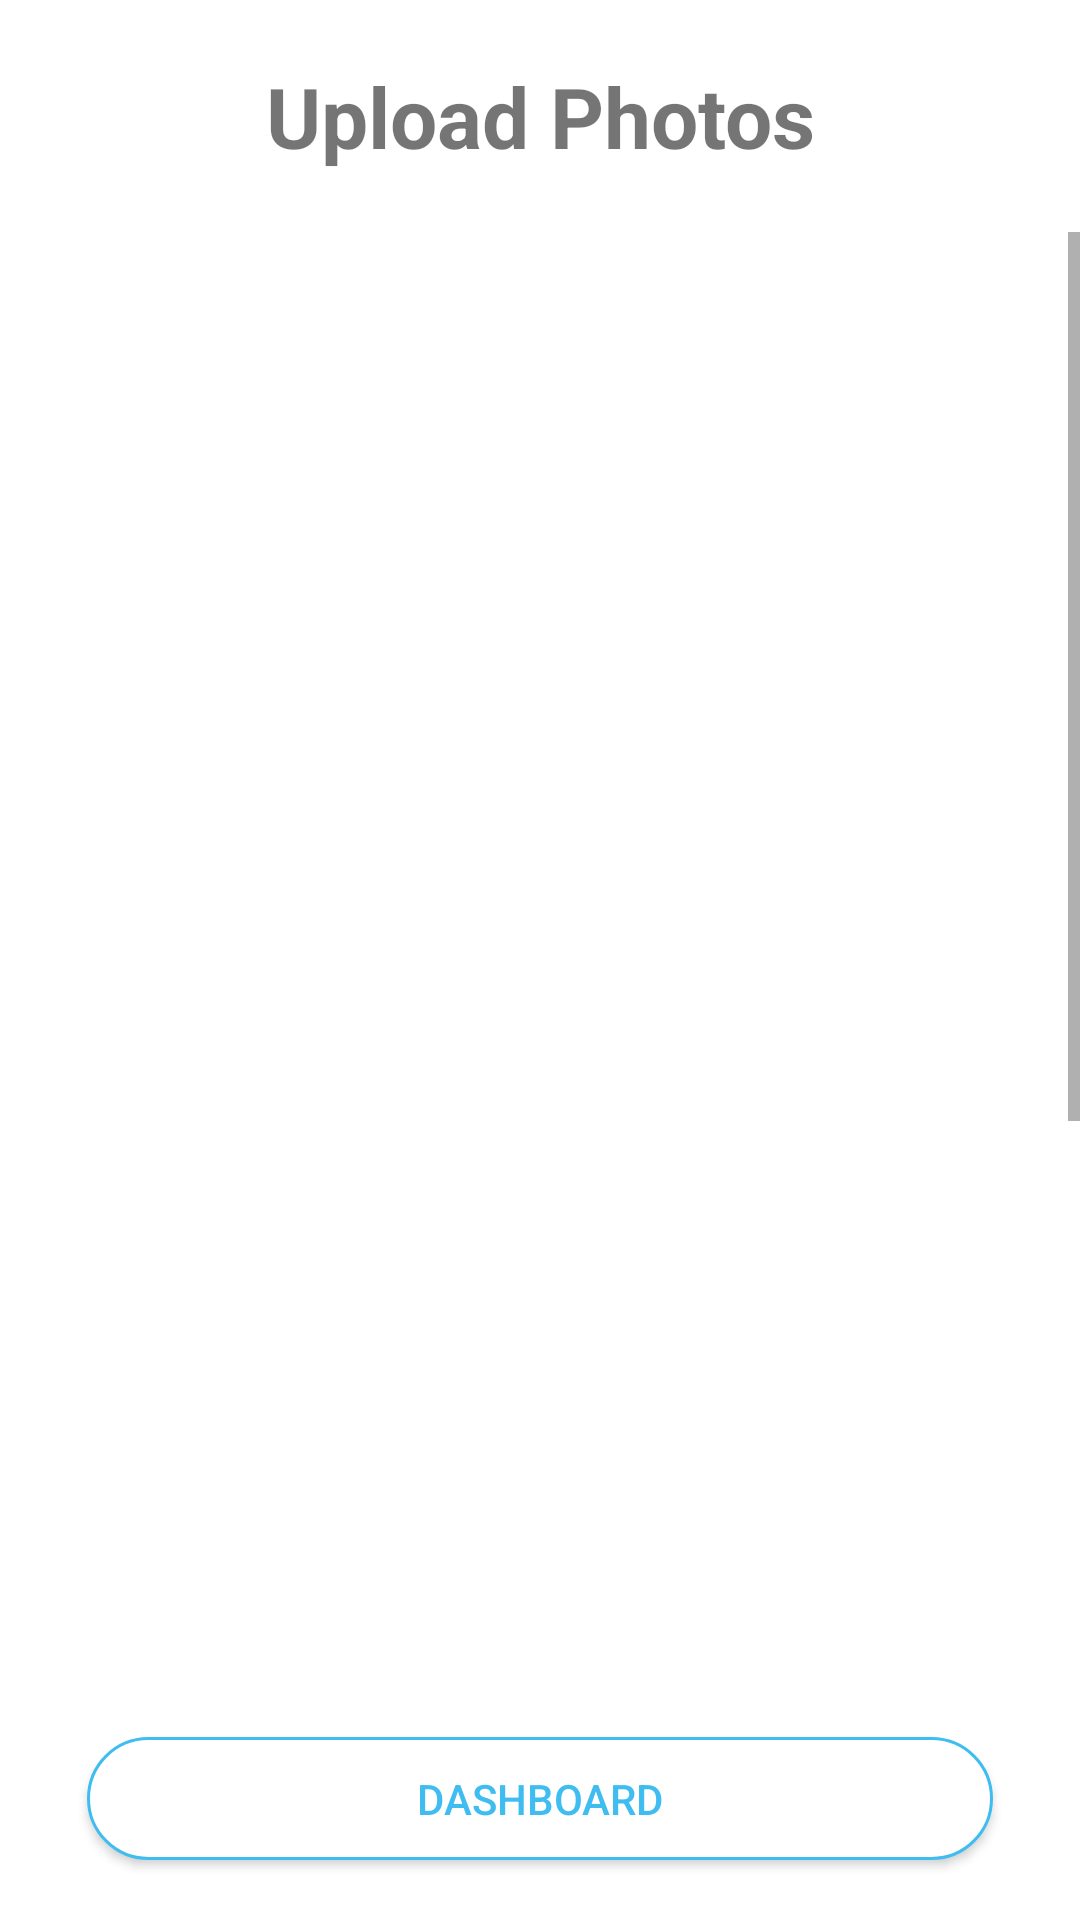

This screen was rendered from an Android layout file. Write that file and the resources it references.
<!-- AndroidManifest.xml: application theme Theme.SigCrime -->
<!-- res/layout/activity_report_gallery.xml -->
<?xml version="1.0" encoding="utf-8"?>
<androidx.constraintlayout.widget.ConstraintLayout xmlns:android="http://schemas.android.com/apk/res/android"
    xmlns:app="http://schemas.android.com/apk/res-auto"
    xmlns:tools="http://schemas.android.com/tools"
    android:layout_width="match_parent"
    android:layout_height="match_parent"
    tools:context="com.rizwan.sigcrime.report.ReportGalleryActivity">

    <TextView
        android:id="@+id/textView11"
        android:layout_width="0dp"
        android:layout_height="wrap_content"
        android:layout_marginTop="20dp"
        android:text="Upload Photos"
        android:textAlignment="center"
        android:textSize="28sp"
        android:textStyle="bold"
        app:layout_constraintEnd_toEndOf="parent"
        app:layout_constraintStart_toStartOf="parent"
        app:layout_constraintTop_toTopOf="parent"></TextView>

    <ScrollView
        android:id="@+id/scroll_container"
        android:layout_width="match_parent"
        android:layout_height="0dp"
        android:layout_marginTop="20dp"
        android:layout_marginBottom="20dp"
        app:layout_constraintBottom_toBottomOf="parent"
        app:layout_constraintEnd_toEndOf="parent"
        app:layout_constraintHorizontal_bias="0.0"
        app:layout_constraintStart_toStartOf="parent"
        app:layout_constraintTop_toBottomOf="@+id/textView11"
        app:layout_constraintVertical_bias="0.0">

        <LinearLayout
            android:layout_width="match_parent"
            android:layout_height="match_parent"
            android:orientation="vertical"
            android:paddingHorizontal="@dimen/spacing_large"
            android:paddingVertical="@dimen/spacing_xmedium">

            <ImageView
                android:id="@+id/report_Image1"
                android:layout_width="match_parent"
                android:layout_height="230dp"
                android:layout_marginBottom="@dimen/spacing_large"
                android:scaleType="fitCenter"
                app:srcCompat="@drawable/no_image" />

            <ImageView
                android:id="@+id/report_Image2"
                android:layout_width="match_parent"
                android:layout_height="230dp"
                android:layout_marginBottom="@dimen/spacing_large"
                android:scaleType="fitCenter"
                app:srcCompat="@drawable/no_image" />

            <ImageView
                android:id="@+id/report_Image3"
                android:layout_width="match_parent"
                android:layout_height="230dp"
                android:layout_marginBottom="@dimen/spacing_large"
                android:scaleType="fitCenter"
                app:srcCompat="@drawable/no_image" />

            <ImageView
                android:id="@+id/report_Image4"
                android:layout_width="match_parent"
                android:layout_height="230dp"
                android:layout_marginBottom="@dimen/spacing_large"
                android:scaleType="fitCenter"
                app:srcCompat="@drawable/no_image" />
        </LinearLayout>
    </ScrollView>

    <androidx.appcompat.widget.AppCompatButton
        android:id="@+id/button2"
        android:layout_width="match_parent"
        android:layout_height="wrap_content"
        android:layout_marginStart="25dp"
        android:layout_marginEnd="25dp"
        android:layout_marginBottom="16dp"
        android:background="@drawable/rounded_button_white"
        android:paddingHorizontal="@dimen/spacing_xxxlarge"
        android:paddingVertical="@dimen/spacing_large"
        android:text="Dashboard"
        android:textColor="@color/colorPrimary"
        app:layout_constraintBottom_toBottomOf="parent"
        app:layout_constraintEnd_toEndOf="parent"
        app:layout_constraintHorizontal_bias="0.0"
        app:layout_constraintStart_toStartOf="parent" />
</androidx.constraintlayout.widget.ConstraintLayout>
<!-- resources referenced by this layout -->
<resources>
  <color name="colorPrimary">#3FBDF1</color>
  <dimen name="spacing_large">15dp</dimen>
  <dimen name="spacing_xmedium">7dp</dimen>
  <dimen name="spacing_xxxlarge">55dp</dimen>
  <!-- drawable rounded_button_white: vector/xml drawable (drawable, 2446 chars, omitted) -->
  <style name="Theme.SigCrime" parent="Theme.MaterialComponents.DayNight.NoActionBar">
          
          <item name="colorPrimary">@color/colorPrimary</item>
          <item name="colorPrimaryVariant">@color/colorPrimaryDark</item>
          <item name="colorOnPrimary">@color/white</item>
          
          <item name="colorSecondary">@color/teal_200</item>
          <item name="colorSecondaryVariant">@color/teal_700</item>
          <item name="colorOnSecondary">@color/black</item>
          
          <item name="android:statusBarColor" tools:targetApi="l">?attr/colorPrimaryVariant</item>
          
      </style>
  <color name="colorPrimaryDark">#1565C0</color>
  <color name="white">#FFFFFFFF</color>
  <color name="teal_200">#FF03DAC5</color>
  <color name="teal_700">#FF018786</color>
  <color name="black">#FF000000</color>
</resources>
